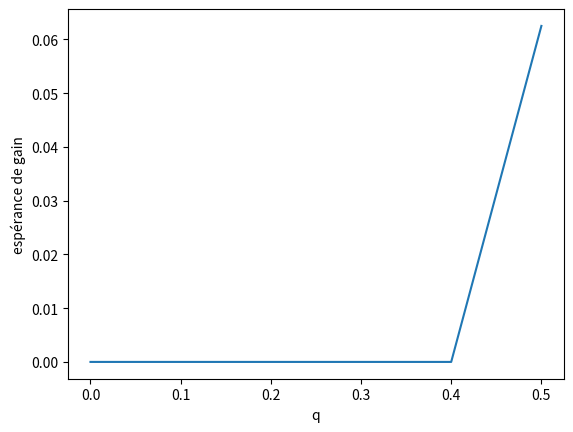

This figure's Python source:
#%% Jeux du minage

# pour q = 32.92% on peut trouver un n tel que E(a,h,n) > 0
# E [ R(x) - q H(x)] > 0 -> représente uniquement le rendement
# Cout réel trop difficile à calculer, mais toujours le même peut importe la strat
# On aura toujours le même coût
# On veut juste savoir si E [ R(x) - q H(x)] > 0 

# E(a,h,n,q,c)
#espérance du gain maximale du mineur au cours d'un cycle qui prend fin dès que n bloc ont été découverts
# a > h+1 -> écraser ou attendre
# a = h+1 -> écraser ou attendre
# a <= h -> 

# E(a,h,n,q,c) = { a-(a-h)*c si a>h
#                { 0         si a<=h

# E(0,0,3,q,q) = 0 ssi q<sqr(2)-1

import matplotlib.pyplot as plt
import numpy as np

def Max(a,b):
    if a > b:
        return a
    else:
        return b
    

def E(a,h,n,q,c):
    if n == 0 :
        if a>h:
            return a - (a-h) *c
        else:
            return 0
    else:

        if a > h:
            return max(h+1-c+E(a-h-1, 0, n, q, c), 
                    q*E(a+1,h, n-1, q, c)+(1-q)*(E(a, h+1, n-1, q, c)-c))
        if a == (h+1):
            return max(h+1-c, q*E(a+1,h, n-1, q, c)+(1-q)*(E(a, h+1, n-1, q, c)-c))
        if a <= h:
            return max(0, q*E(a+1,h, n-1, q, c)+(1-q)*(E(a, h+1, n-1, q, c)-c))

# On cherche q min tel que E(0,0,n,q,q) > 0

def courbes_simulation():
    abs = np.arange(0,0.6,0.1)
    esperances = []

    for q in range (0,6):
        esperances.append(E(0,0,3,q/10,q/10))
    
    plt.plot(abs, esperances) #creation du plot
    #plt.plot(abs, abs, label="honest mining")
    plt.xlabel('q')
    plt.ylabel('espérance de gain')
    plt.show()

courbes_simulation()


print("On remarque que la courbe croit après 0.4")

print("pour q = 0.42 : " + str(E(0,0,3,0.42,0.42)))

print("pour q = 0.41 : " + str(E(0,0,3,0.41,0.41)))

print ( "On a donc plus précisement E(0,0,n,q,q) > 0 pour q >= 0.42")